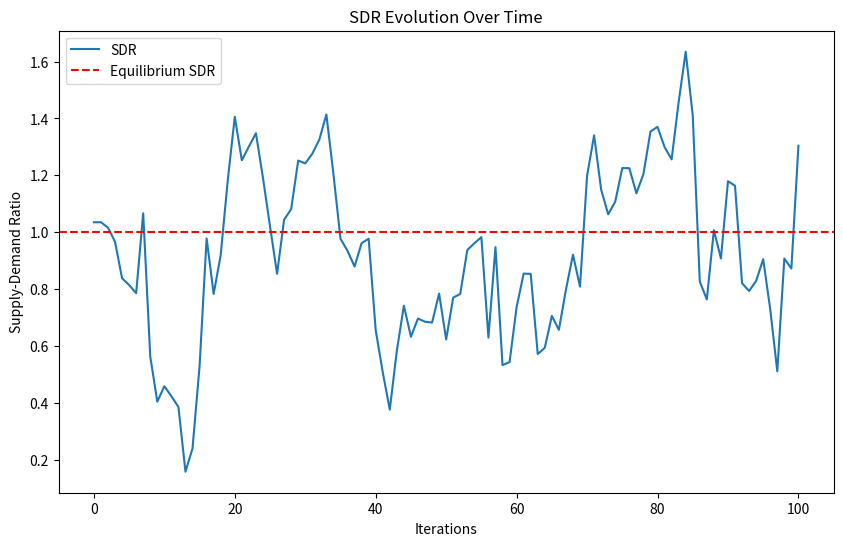
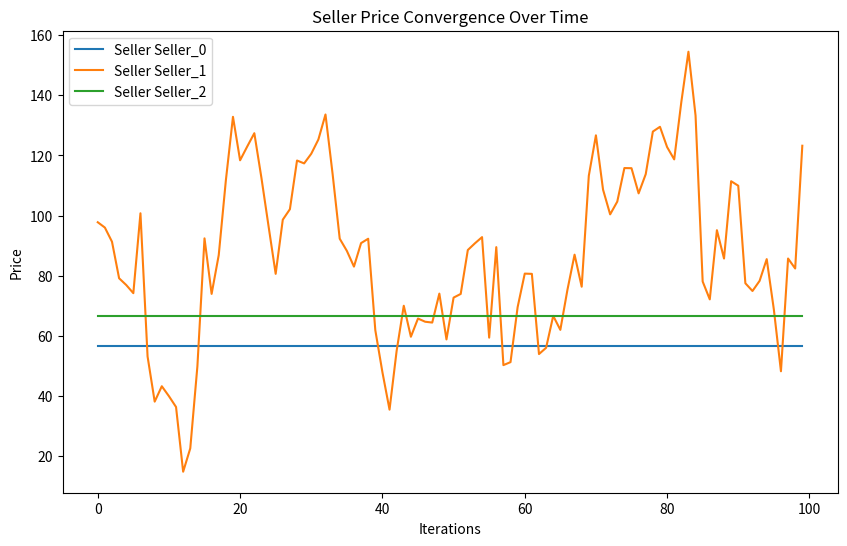
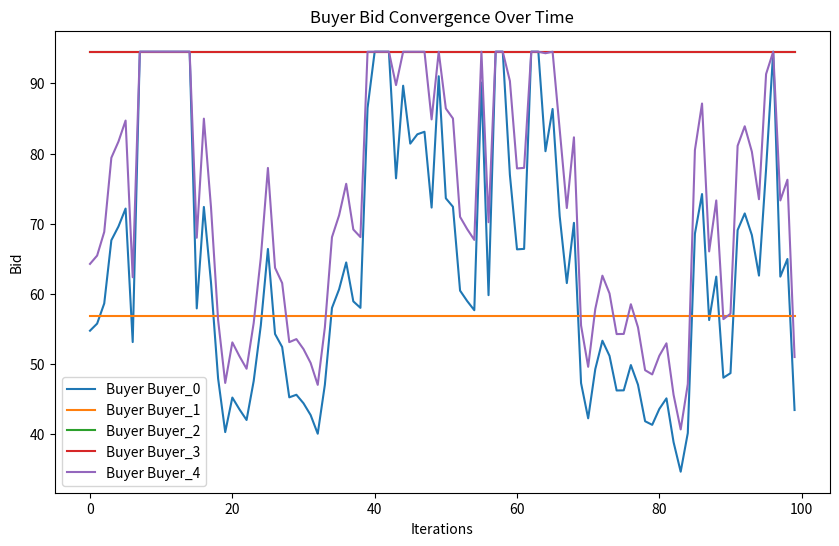

Write the Python code that produced these figures, in order.
import numpy as np
import matplotlib.pyplot as plt
import networkx as nx
import random

np.random.seed()

# Node class representing a buyer or seller
class Node:
    def __init__(self, id, price):
        self.id = id
        self.price = price  # Initial price for sellers
        self.bid = np.random.uniform(50, 100)  # Initial bid for buyers

# Ornstein-Uhlenbeck process for SDR
def ou_process_sdr(SDR, mu, theta, sigma, dt):
    dW = np.random.normal(0, np.sqrt(dt))  # Brownian motion increment
    SDR += theta * (mu - SDR) * dt + sigma * dW
    return max(0, SDR)  # Ensure SDR is non-negative

# Update prices and bids based on SDR
def update_prices_and_bids_with_sdr(G_seller_buyer, SDR):
    for seller_id in G_seller_buyer.nodes:
        node = G_seller_buyer.nodes[seller_id]['obj']

        if "Seller" in seller_id:
            # Seller's price scales with SDR
            buyer_bids = [G_seller_buyer.nodes[neighbor]['obj'].bid for neighbor in G_seller_buyer.neighbors(seller_id)]
            if len(buyer_bids) > 1:
                second_highest_bid = sorted(buyer_bids)[-2]
                node.price = second_highest_bid * SDR  # Sellers price proportional to SDR

        elif "Buyer" in seller_id:
            # Buyer's bid inversely scales with SDR
            seller_prices = [G_seller_buyer.nodes[neighbor]['obj'].price for neighbor in G_seller_buyer.neighbors(seller_id)]
            if seller_prices:
                min_seller_price = min(seller_prices)
                node.bid = min_seller_price / SDR  # Buyers bid inversely proportional to SDR

# Create a random network of buyers and sellers
def create_random_market_network(buyers, sellers):
    G_seller_buyer = nx.Graph()

    for seller in sellers:
        G_seller_buyer.add_node(seller.id, obj=seller)
    for buyer in buyers:
        G_seller_buyer.add_node(buyer.id, obj=buyer)

    # Randomly connect buyers to sellers
    for seller in sellers:
        connected_buyers = random.sample(buyers, k=random.randint(1, len(buyers)))
        for buyer in connected_buyers:
            G_seller_buyer.add_edge(seller.id, buyer.id)

    return G_seller_buyer

# Main simulation function
def main_sdr_simulation():
    config = {
        "num_buyers": 5,
        "num_sellers": 3,
        "mu": 1.0,  # Long-term mean SDR
        "theta": 0.1,  # Speed of reversion to the mean
        "sigma": 0.2,  # Volatility of SDR
        "iterations": 100,
        "dt": 1.0,  # Time increment
    }

    # Initialize buyers and sellers
    sellers = [Node(f"Seller_{i}", price=np.random.uniform(50, 100)) for i in range(config["num_sellers"])]
    buyers = [Node(f"Buyer_{i}", price=0) for i in range(config["num_buyers"])]

    # Create a random market network
    G_seller_buyer = create_random_market_network(buyers, sellers)

    # Initialize SDR
    SDR = np.random.uniform(0.5, 1.5)
    SDR_history = [SDR]

    # Price and bid history
    price_history = {seller.id: [] for seller in sellers}
    buyer_price_history = {buyer.id: [] for buyer in buyers}

    # Simulation loop
    for iteration in range(config["iterations"]):
        # Update SDR using the OU process
        SDR = ou_process_sdr(SDR, mu=config["mu"], theta=config["theta"], sigma=config["sigma"], dt=config["dt"])
        SDR_history.append(SDR)

        # Update prices and bids based on SDR
        update_prices_and_bids_with_sdr(G_seller_buyer, SDR)

        # Track price and bid history
        for seller in sellers:
            price_history[seller.id].append(seller.price)
        for buyer in buyers:
            buyer_price_history[buyer.id].append(buyer.bid)

    # Visualization
    # Plot SDR evolution
    plt.figure(figsize=(10, 6))
    plt.plot(SDR_history, label="SDR")
    plt.axhline(y=1.0, color='r', linestyle='--', label="Equilibrium SDR")
    plt.xlabel("Iterations")
    plt.ylabel("Supply-Demand Ratio")
    plt.title("SDR Evolution Over Time")
    plt.legend()
    plt.show()

    # Plot price convergence
    plt.figure(figsize=(10, 6))
    for seller_id, prices in price_history.items():
        plt.plot(prices, label=f"Seller {seller_id}")
    plt.xlabel("Iterations")
    plt.ylabel("Price")
    plt.title("Seller Price Convergence Over Time")
    plt.legend()
    plt.show()

    # Plot bid convergence
    plt.figure(figsize=(10, 6))
    for buyer_id, bids in buyer_price_history.items():
        plt.plot(bids, label=f"Buyer {buyer_id}")
    plt.xlabel("Iterations")
    plt.ylabel("Bid")
    plt.title("Buyer Bid Convergence Over Time")
    plt.legend()
    plt.show()

main_sdr_simulation()
